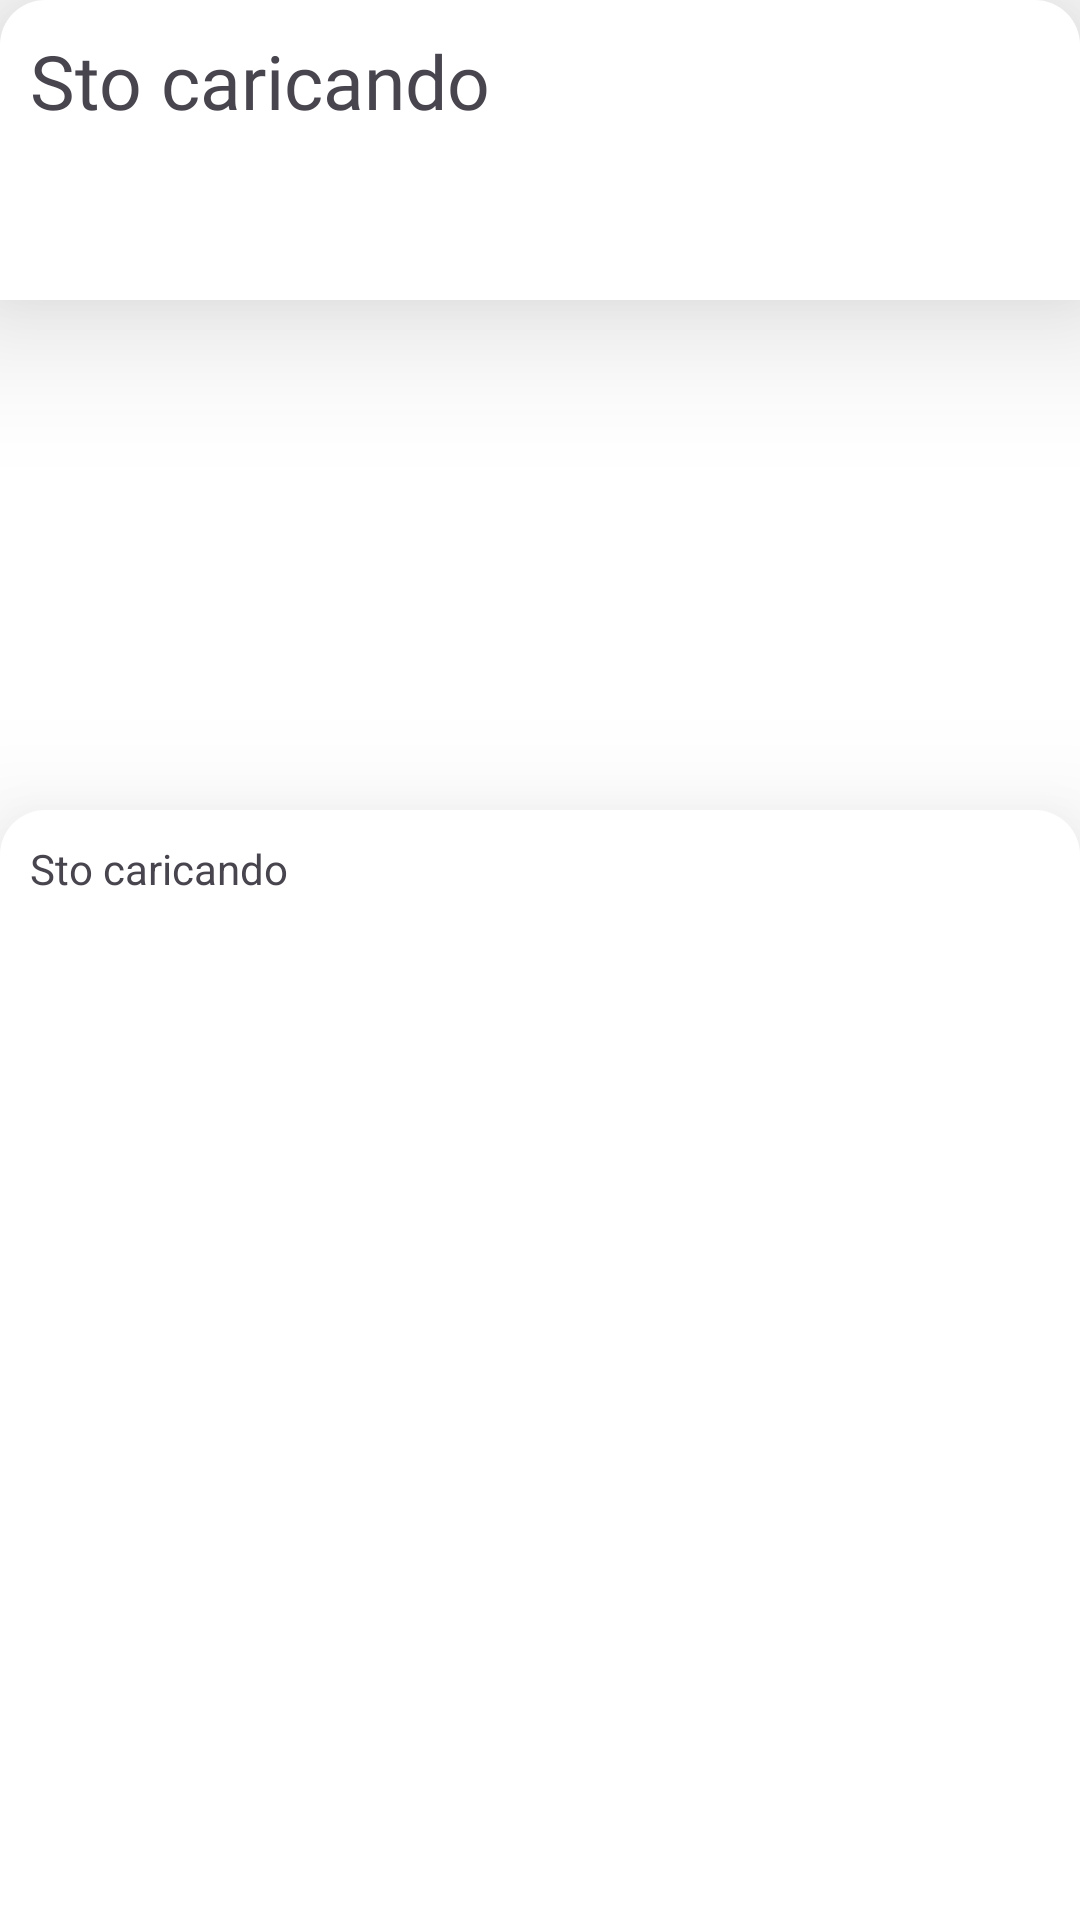

The Android layout XML behind this screen, and the referenced resources:
<!-- AndroidManifest.xml: application theme Theme.AsilApp -->
<!-- res/layout/fragment_detail_tips.xml -->
<?xml version="1.0" encoding="utf-8"?>
<ScrollView xmlns:app="http://schemas.android.com/apk/res-auto"
    xmlns:tools="http://schemas.android.com/tools"
    android:layout_width="match_parent"
    android:fillViewport="true"
    android:background="@color/white"
    android:layout_height="match_parent"
    xmlns:android="http://schemas.android.com/apk/res/android">

    <androidx.constraintlayout.widget.ConstraintLayout
        android:layout_width="match_parent"
        android:id="@+id/layoutDetailTipsFragment"
        android:layout_height="wrap_content">

        <TextView
            android:id="@+id/titleDetailTips"
            android:layout_width="match_parent"
            android:padding="10dp"
            android:background="@drawable/rounded_cards"
            android:elevation="30dp"
            app:layout_constraintTop_toTopOf="parent"
            app:layout_constraintLeft_toLeftOf="parent"
            android:fontFamily="@font/titillium_web_bold"
            android:textSize="25dp"
            android:text="@string/iAmLoading"
            android:layout_height="100dp"/>

        <ImageView
            android:id="@+id/imageDetailTips"
            android:layout_width="match_parent"
            android:layout_height="150dp"
            android:layout_marginTop="100dp"
            android:padding="10dp"
            app:layout_constraintLeft_toLeftOf="parent"
            app:layout_constraintTop_toTopOf="parent" />

        <TextView
            android:id="@+id/textDetailTips"
            android:layout_width="match_parent"
            android:layout_height="match_parent"
            android:layout_marginTop="270dp"
            android:background="@drawable/rounded_cards"
            android:elevation="30dp"
            android:padding="10dp"
            android:text="@string/iAmLoading"
            app:layout_constraintTop_toTopOf="parent"
            tools:layout_editor_absoluteX="-16dp" />
    </androidx.constraintlayout.widget.ConstraintLayout>




</ScrollView>
<!-- resources referenced by this layout -->
<resources>
  <color name="white">#FFFFFFFF</color>
  <!-- drawable rounded_cards (drawable) -->
  <?xml version="1.0" encoding="utf-8"?>
  <shape xmlns:android="http://schemas.android.com/apk/res/android"
      android:shape="rectangle"
      android:padding="10dp">
      <solid android:color="#FFFFFF" />
  
      <corners
          android:bottomRightRadius="0dp"
          android:bottomLeftRadius="0dp"
          android:topLeftRadius="15dp"
          android:topRightRadius="15dp" />
  </shape>
  <string name="iAmLoading">Sto caricando</string>
  <style name="Theme.AsilApp" parent="Base.Theme.AsilApp" />
  <style name="Base.Theme.AsilApp" parent="Theme.Material3.DayNight.NoActionBar">
          <item name="colorAccent">@color/colorAccent</item>
      </style>
  <color name="colorAccent">@color/black</color>
  <color name="black">#FF000000</color>
</resources>
